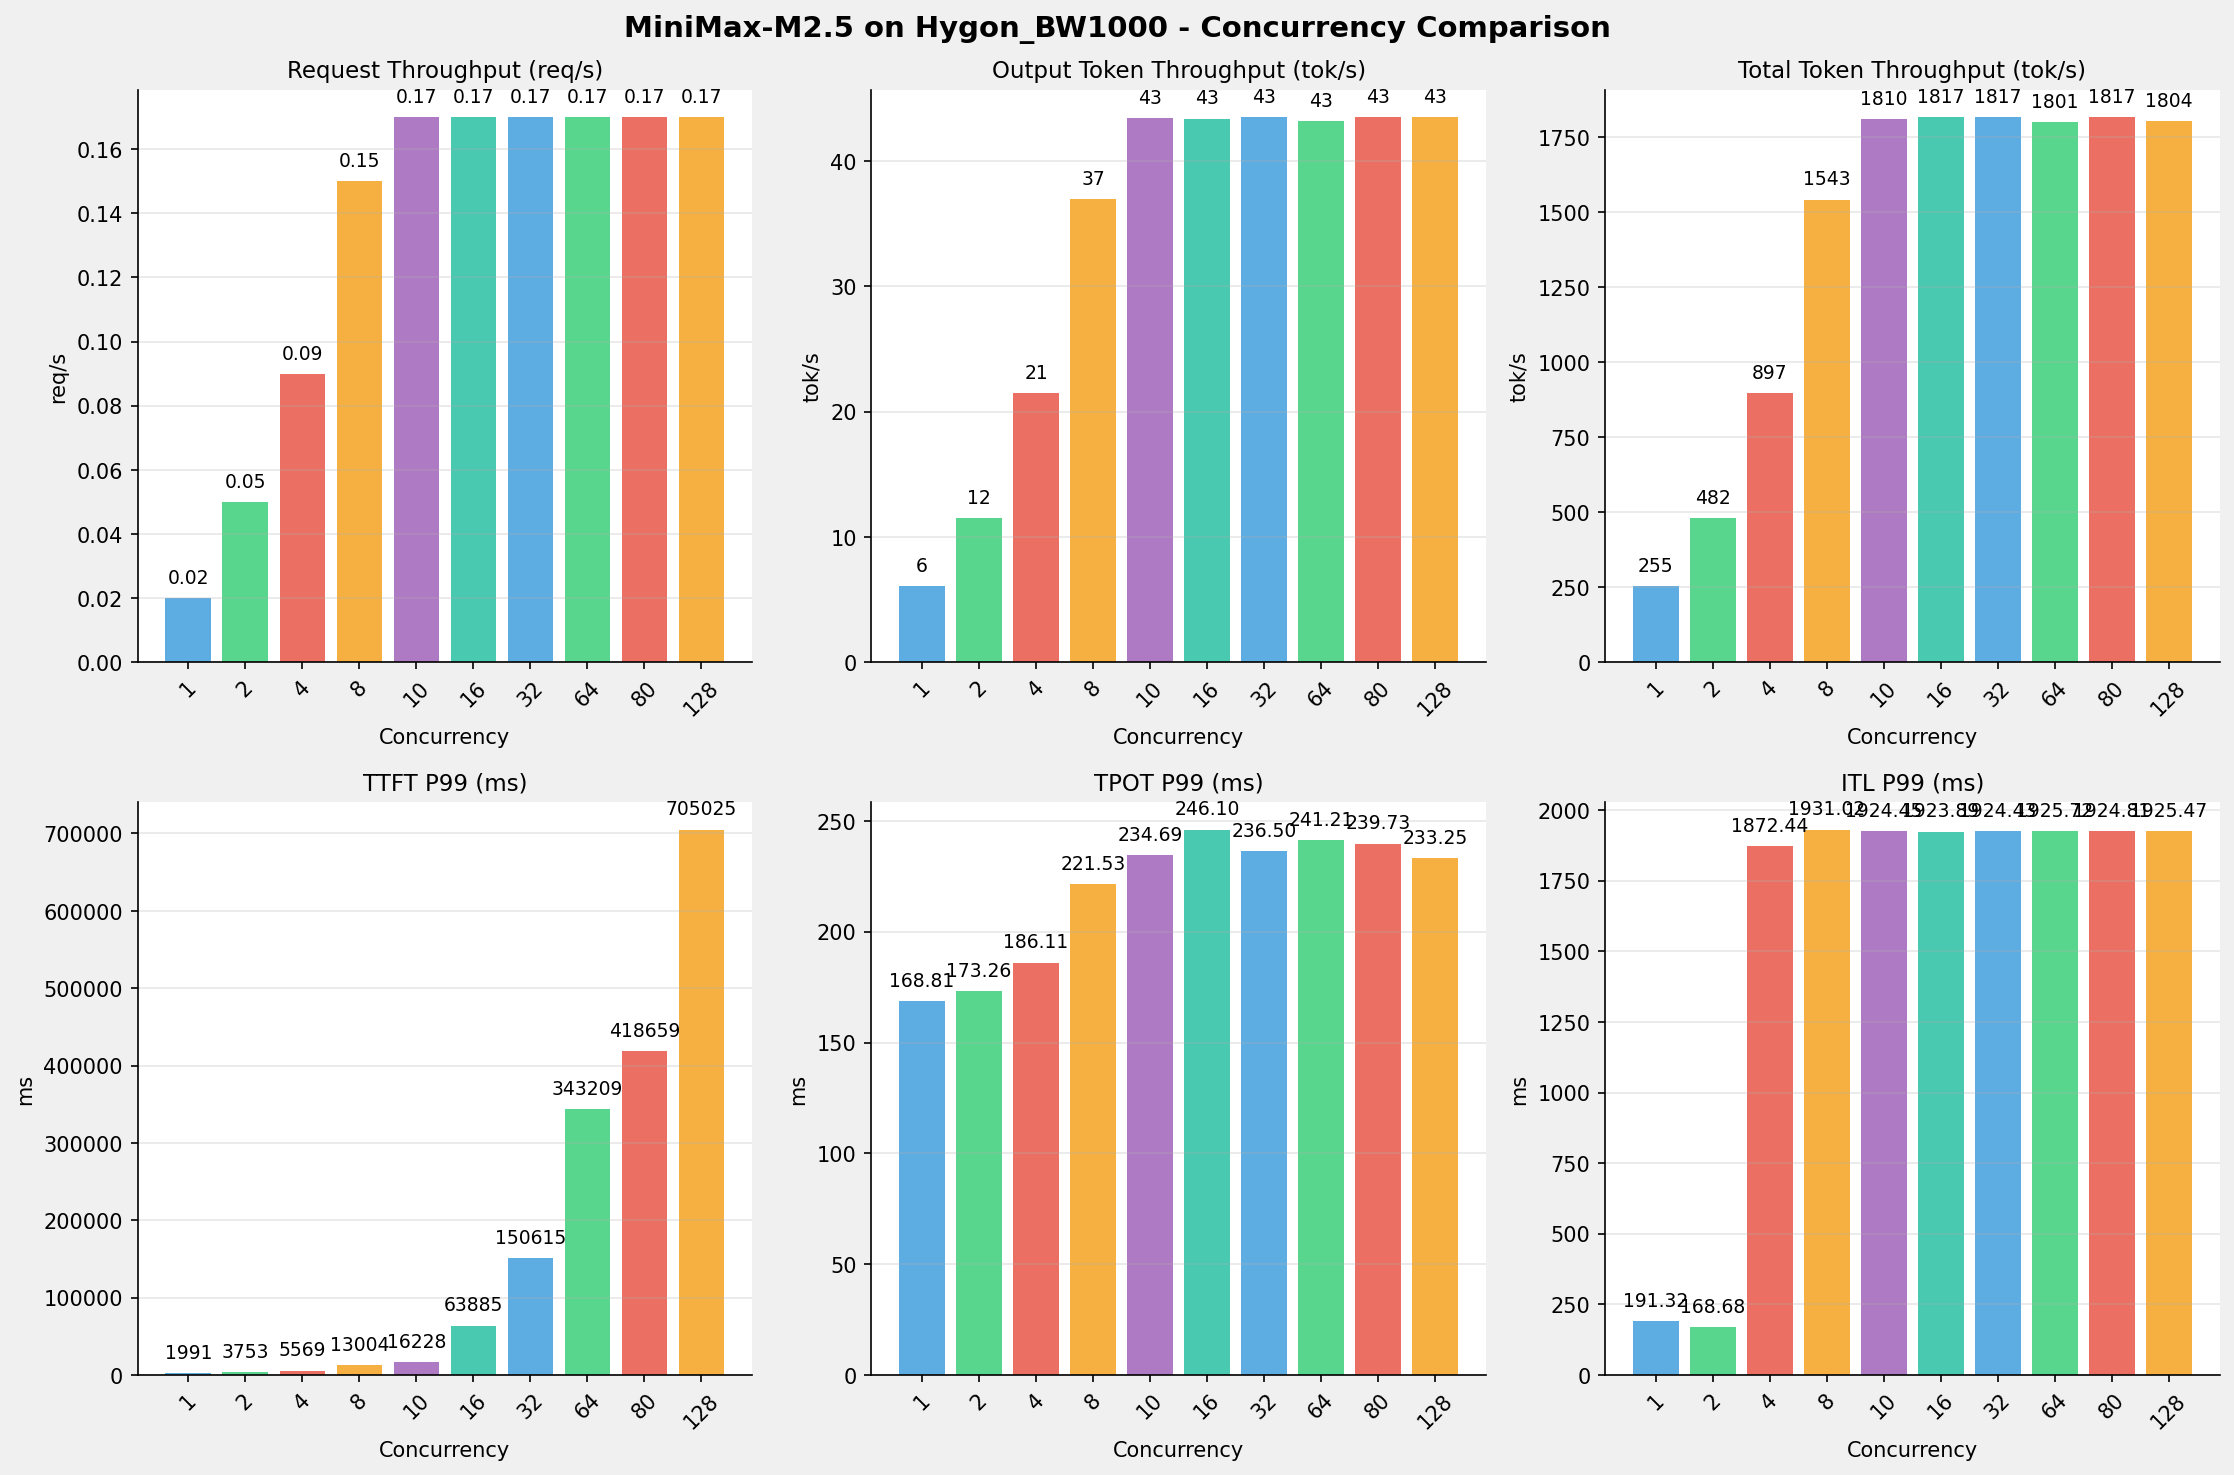

Data behind this chart, as committed beside it:
Metric, 1 concurrency, 2 concurrency, 4 concurrency, 8 concurrency, 10 concurrency, 16 concurrency, 32 concurrency, 64 concurrency, 80 concurrency, 128 concurrency
[[Serving Benchmark Result]], , , , , , , , , , , , , , , , , , 
Successful requests, 320, 320, 320, 320, 320, 320, 320, 320, 320, 320
Failed requests, , , , , , , , , , 
Benchmark duration (s), 13148, 6966, 3741, 2176, 1855, 1847, 1847, 1864, 1848, 1861
Total input tokens, 3276748, 3276748, 3276748, 3276748, 3276748, 3276748, 3276748, 3276748, 3276748, 3276748
Total generated tokens, 80226, 80297, 80266, 80442, 80517, 80132, 80324, 80461, 80365, 80952
Request throughput (req/s), 0.02, 0.05, 0.09, 0.15, 0.17, 0.17, 0.17, 0.17, 0.17, 0.17
Output token throughput (tok/s), 6.10, 11.53, 21.45, 36.96, 43.42, 43.37, 43.49, 43.16, 43.49, 43.49
Peak output token throughput (tok/s), 8.00, 15.00, 29.00, 59.00, 73.00, 71.00, 71.00, 71.00, 71.00, 71.00
Peak concurrent requests, 2.00, 4.00, 7.00, 15.00, 16.00, 20.00, 36.00, 68.00, 84.00, 132
Total token throughput (tok/s), 255.3, 481.9, 897.3, 1543, 1810, 1817, 1817, 1801, 1817, 1804
[[Time to First Token]], , , , , , , , , , , , , , , , , , 
Mean TTFT (ms), 1958, 2052, 2186, 3298, 3594, 36635, 122876, 284382, 354269, 551192
Median TTFT (ms), 1964, 2025, 2039, 2090, 2085, 35932, 124891, 308176, 402243, 677658
P95 TTFT (ms), 1978, 2038, 3822, 10888, 10884, 58125, 147416, 336951, 409210, 697288
P99 TTFT (ms), 1991, 3753, 5569, 13004, 16228, 63885, 150615, 343209, 418659, 705025
[[Time per Output Token]], , , , , , , , , , , , , , , , , , 
Mean TPOT (ms), 156.7, 165.8, 177.5, 201.9, 214.7, 216.9, 218.6, 218.2, 217.8, 217.7
Median TPOT (ms), 156.2, 166, 177.9, 206, 219.2, 219.9, 220.4, 219.8, 220.2, 220.2
P95 TPOT (ms), 163.4, 168.3, 183.4, 212.8, 227.1, 228.3, 227.8, 231.3, 228, 227.6
P99 TPOT (ms), 168.8, 173.3, 186.1, 221.5, 234.7, 246.1, 236.5, 241.2, 239.7, 233.2
[[Inter-token Latency]], , , , , , , , , , , , , , , , , , 
Mean ITL (ms), 156.2, 165.3, 177, 201.4, 214, 216.2, 218, 217.6, 217.1, 217
Median ITL (ms), 155.8, 158.9, 157.2, 157.2, 157.3, 157.7, 157.8, 157.9, 157.4, 157.9
P95 ITL (ms), 162.3, 164.7, 162.6, 163.2, 163.9, 164.1, 165.3, 168.5, 164.6, 164.6
P99 ITL (ms), 191.3, 168.7, 1872, 1931, 1924, 1924, 1924, 1926, 1925, 1925
